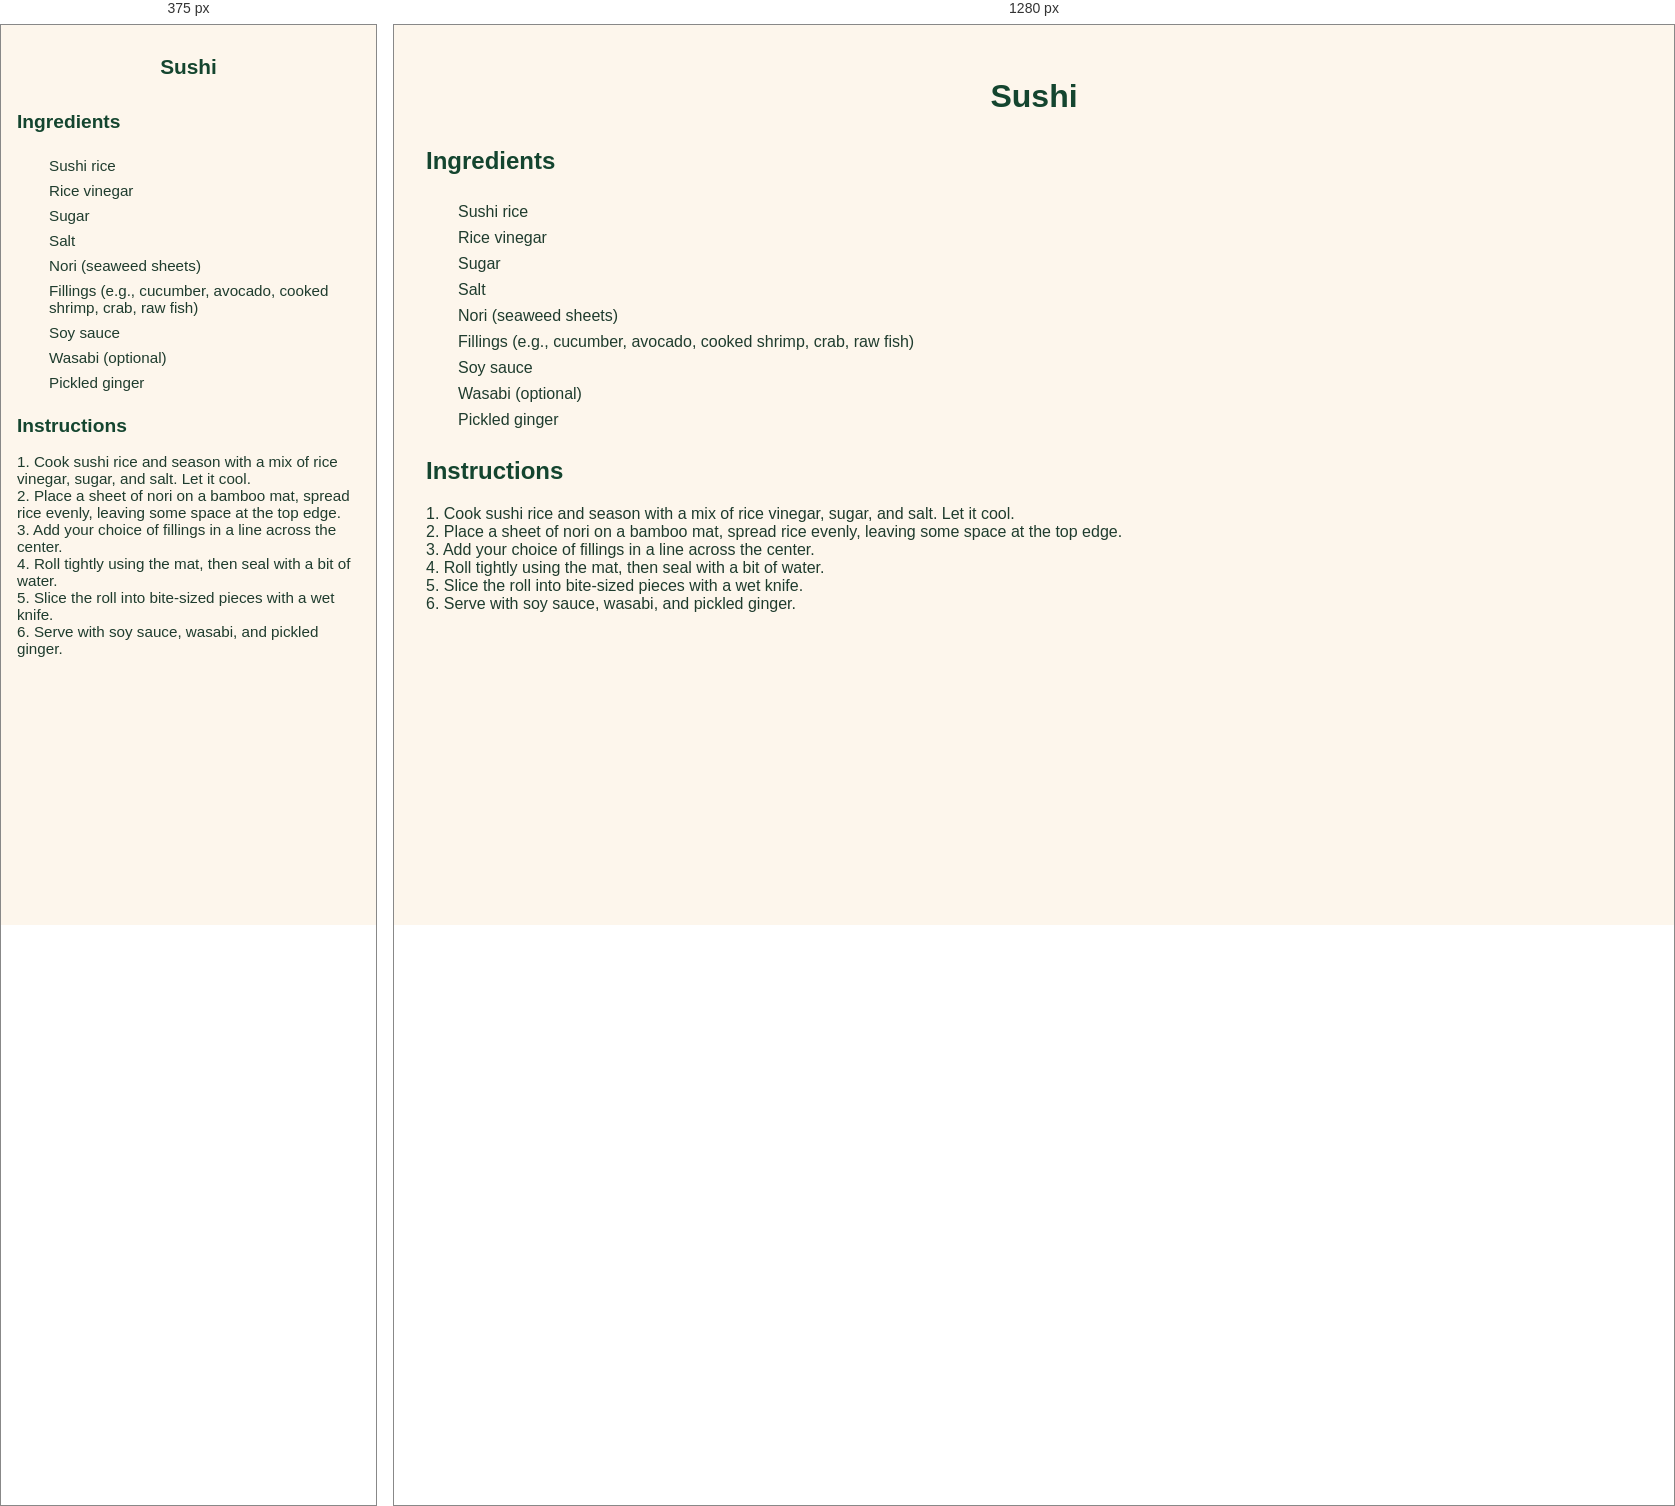
Rendered at 375 px and 1280 px, left to right.

<!-- file: sushi.html -->
<!-- recipes/sushi.html -->
<!DOCTYPE html>
<html lang="en">
<head>
  <meta charset="UTF-8">
  <title>Sushi Recipe</title>
  <link rel="stylesheet" href="../styles.css">
</head>
<body>
  <header>
    <h1>Sushi</h1>
  </header>

  <main>
    <h2>Ingredients</h2>
    <ul class="ingredients">
      <li>Sushi rice</li>
      <li>Rice vinegar</li>
      <li>Sugar</li>
      <li>Salt</li>
      <li>Nori (seaweed sheets)</li>
      <li>Fillings (e.g., cucumber, avocado, cooked shrimp, crab, raw fish)</li>
      <li>Soy sauce</li>
      <li>Wasabi (optional)</li>
      <li>Pickled ginger</li>
    </ul>

    <div id="inventory-check-result" style="margin-top: 1rem; font-weight: bold;"></div>

    <h2>Instructions</h2>
    <p>
      1. Cook sushi rice and season with a mix of rice vinegar, sugar, and salt. Let it cool.<br>
      2. Place a sheet of nori on a bamboo mat, spread rice evenly, leaving some space at the top edge.<br>
      3. Add your choice of fillings in a line across the center.<br>
      4. Roll tightly using the mat, then seal with a bit of water.<br>
      5. Slice the roll into bite-sized pieces with a wet knife.<br>
      6. Serve with soy sauce, wasabi, and pickled ginger.
    </p>
  </main>

  <script src="../script.js"></script>
</body>
</html>


/* @media block from styles.css */
@media screen and (max-width: 600px) {
  body {
    padding: 1rem;
    font-size: 0.95rem;
  }

  h1 {
    font-size: 1.5rem;
  }

  h2 {
    font-size: 1.2rem;
  }

  #searchInput {
    width: 100%;
    font-size: 1rem;
    padding: 0.6rem;
  }

  .has-ingredients {
    padding: 0.8rem;
  }

  button {
    font-size: 0.85rem;
    padding: 0.5rem 0.75rem;
  }

  #grocery-list {
    padding: 1rem;
    font-size: 0.9rem;
  }

  footer, nav, .tagline {
    text-align: center;
  }
}

/* @media block from styles.css */
@media screen and (max-width: 600px) {
  nav.top-nav {
    flex-direction: column;
    align-items: center;
    gap: 0.75rem;
    padding: 1rem;
  }

  nav.top-nav a {
    font-size: 1rem;
    padding: 0.6rem 1.2rem;
    width: 100%;
    text-align: center;
  }

  header h1 {
    font-size: 1.3rem;
  }

  .tagline {
    font-size: 0.95rem;
  }

  .container,
  main section,
  #grocery-list,
  .inventory-card {
    padding: 1rem;
    margin: 1rem;
  }

  button,
  input[type="text"],
  input[type="number"] {
    font-size: 0.95rem;
    padding: 0.5rem;
  }

  .inventory-inputs {
    flex-direction: column;
    gap: 0.5rem;
  }

  .inventory-actions {
    flex-direction: column;
    align-items: stretch;
  }
}